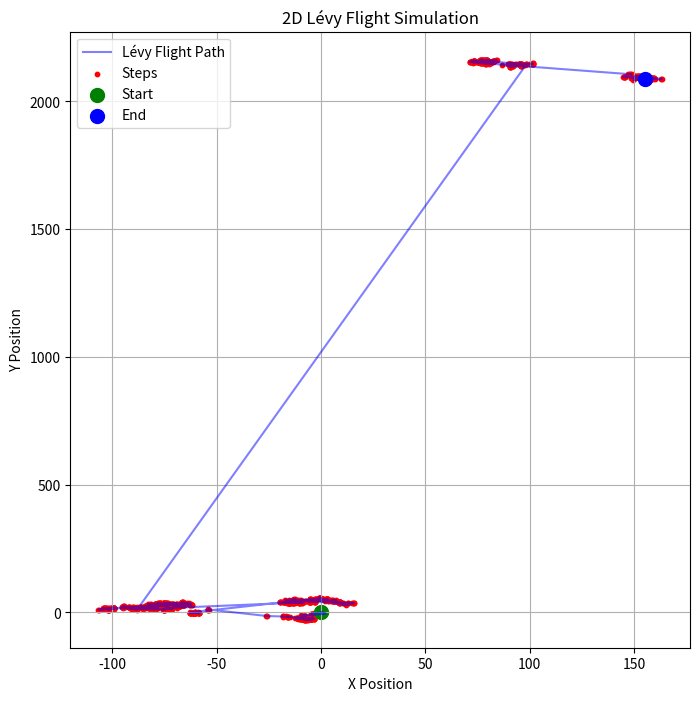

Python code for this plot:
import numpy as np
import matplotlib.pyplot as plt

# Parameters
n_steps = 1000  # Number of steps in the walk
alpha = 1.5     # Lévy exponent (1 < alpha <= 2 for stable Lévy flights)
scale = 1.0     # Scaling factor for step lengths

# Initialize position
x, y = np.zeros(n_steps), np.zeros(n_steps)
x[0], y[0] = 0, 0  # Start at origin

# Generate random angles for direction
theta = np.random.uniform(0, 2 * np.pi, n_steps)

# Generate step lengths from a power-law distribution
steps = np.random.pareto(alpha, n_steps) * scale

# Compute new positions
for i in range(1, n_steps):
    x[i] = x[i-1] + steps[i] * np.cos(theta[i])
    y[i] = y[i-1] + steps[i] * np.sin(theta[i])

# Plot the Lévy flight
plt.figure(figsize=(8, 8))
plt.plot(x, y, 'b-', alpha=0.5, label='Lévy Flight Path')
plt.scatter(x, y, c='red', s=10, label='Steps')
plt.scatter(x[0], y[0], c='green', s=100, label='Start')
plt.scatter(x[-1], y[-1], c='blue', s=100, label='End')
plt.title('2D Lévy Flight Simulation')
plt.xlabel('X Position')
plt.ylabel('Y Position')
plt.legend()
plt.grid(True)
plt.savefig('levy_flight.png')
